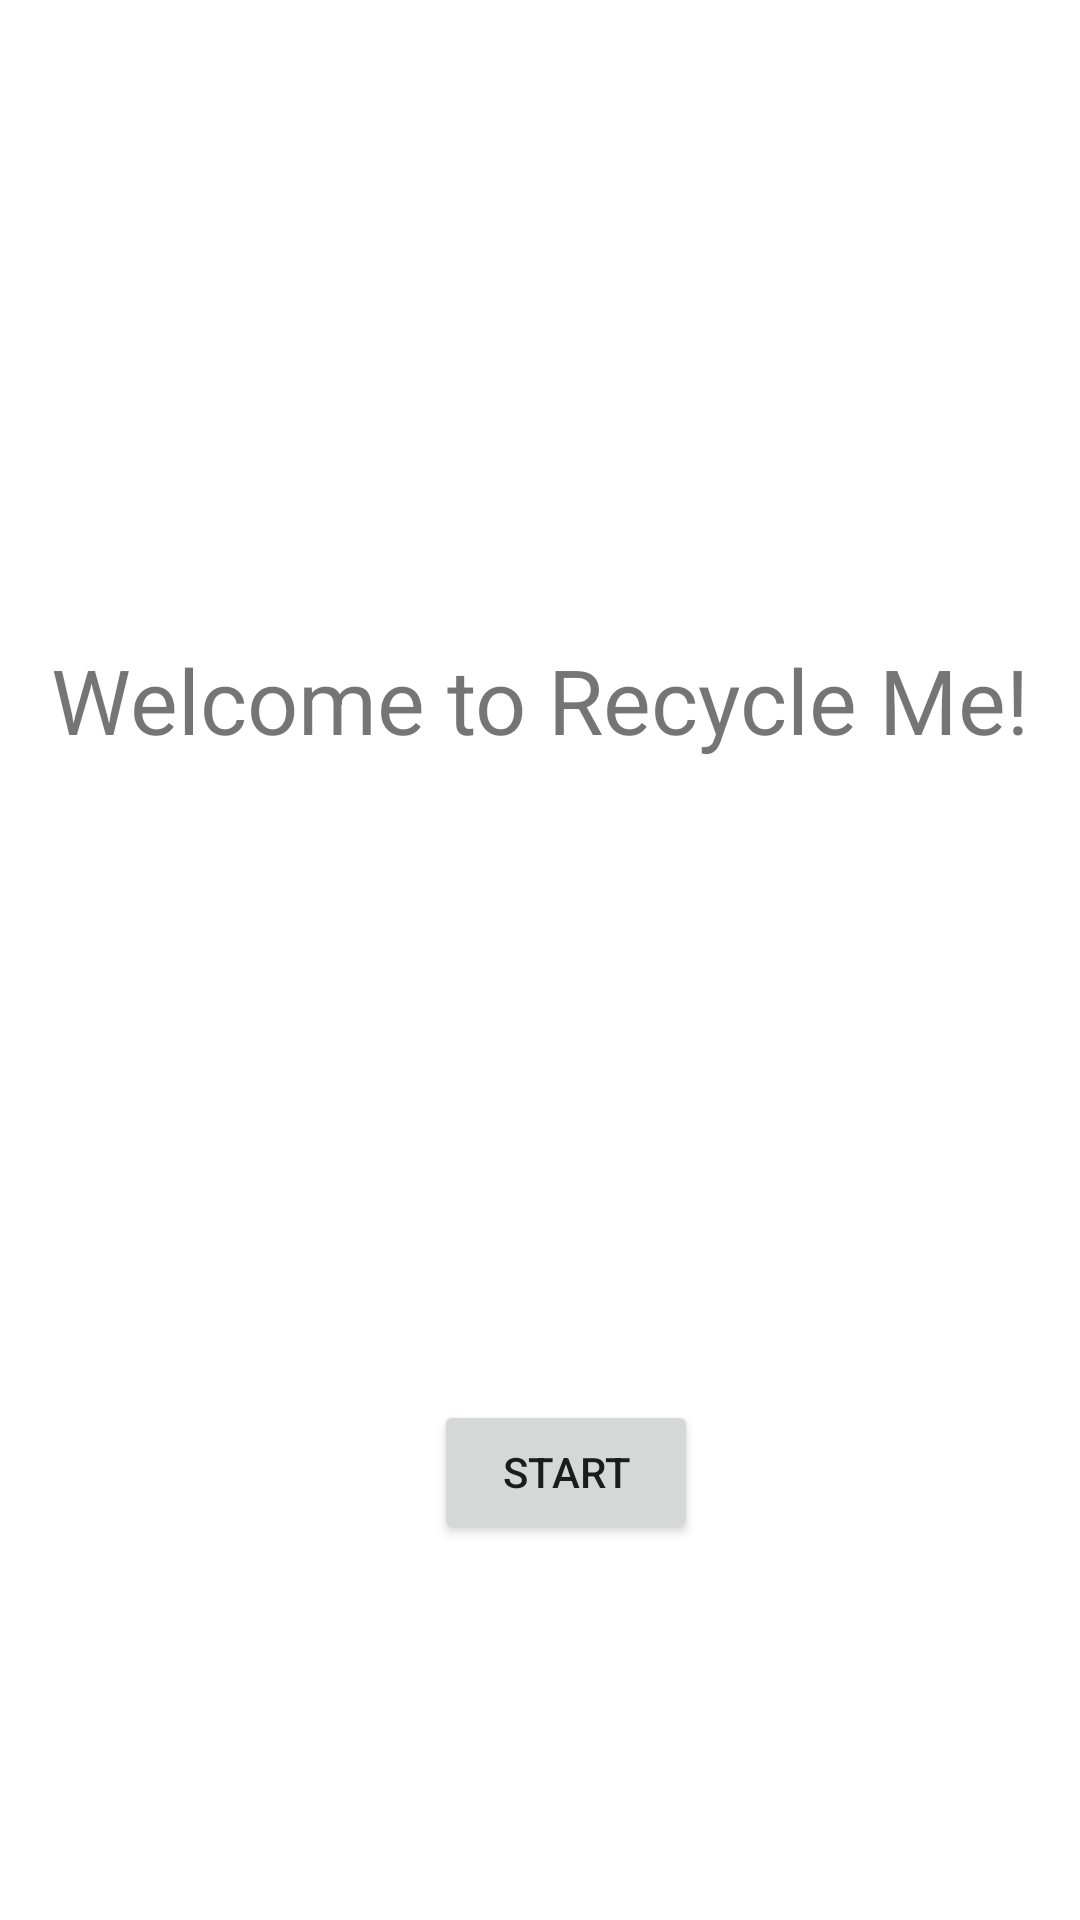

This screen was rendered from an Android layout file. Write that file and the resources it references.
<!-- AndroidManifest.xml: application theme Theme.SimpleQuiz -->
<!-- res/layout/activity_welcome.xml -->
<?xml version="1.0" encoding="utf-8"?>
<androidx.constraintlayout.widget.ConstraintLayout xmlns:android="http://schemas.android.com/apk/res/android"
    xmlns:app="http://schemas.android.com/apk/res-auto"
    xmlns:tools="http://schemas.android.com/tools"
    android:layout_width="match_parent"
    android:layout_height="match_parent"
    tools:context=".Welcome">

    <TextView
        android:id="@+id/textView2"
        android:layout_width="wrap_content"
        android:layout_height="wrap_content"
        android:text="Welcome to Recycle Me!"
        android:textSize="30sp"
        app:layout_constraintBottom_toTopOf="@+id/btn_main"
        app:layout_constraintEnd_toEndOf="parent"
        app:layout_constraintStart_toStartOf="parent"
        app:layout_constraintTop_toTopOf="parent" />

    <Button
        android:id="@+id/btn_main"
        android:layout_width="wrap_content"
        android:layout_height="wrap_content"
        android:layout_centerHorizontal="true"
        android:text="Start"
        app:layout_constraintBottom_toBottomOf="parent"
        app:layout_constraintEnd_toEndOf="parent"
        app:layout_constraintHorizontal_bias="0.532"
        app:layout_constraintStart_toStartOf="parent"
        app:layout_constraintTop_toTopOf="@+id/textView2"
        app:layout_constraintVertical_bias="0.669"
        tools:ignore="HardcodeText" />

</androidx.constraintlayout.widget.ConstraintLayout>
<!-- resources referenced by this layout -->
<resources>
  <style name="Theme.SimpleQuiz" parent="Theme.MaterialComponents.DayNight.DarkActionBar">
          
          <item name="colorPrimary">@color/green_darker</item>
          <item name="colorPrimaryVariant">@color/green</item>
          <item name="colorOnPrimary">@color/white</item>
          
          <item name="colorSecondary">@color/teal_200</item>
          <item name="colorSecondaryVariant">@color/teal_700</item>
          <item name="colorOnSecondary">@color/black</item>
          
          <item name="android:statusBarColor" tools:targetApi="l">?attr/colorPrimaryVariant</item>
          
      </style>
  <color name="green_darker">#FF015201</color>
  <color name="green">#FF008000</color>
  <color name="white">#FFFFFFFF</color>
  <color name="teal_200">#FF03DAC5</color>
  <color name="teal_700">#FF018786</color>
  <color name="black">#FF000000</color>
</resources>
